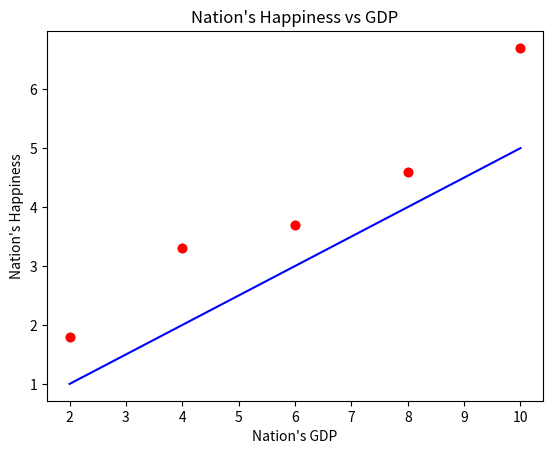

The script that saved this image:
'''
Simple example of computing a model, errors, and cost
Linear-ish data, linear model, fit the y-intercept only!
'''

import numpy as np
import matplotlib.pyplot as plt

# Make data
x = np.array([2, 4, 6, 8, 10])                  # x values
data = np.array([1.8, 3.3, 3.7, 4.6, 6.7])      # data values

# plot the data values
plt.plot(x, data, 'ro')
plt.xlabel('Nation\'s GDP')
plt.ylabel('Nation\'s Happiness')
plt.title('Nation\'s Happiness vs GDP')
plt.show()

## Make model
modeldata = np.zeros(data.shape)                # array to hold model data values

# Model parameters/coefficients
intercept = 0
slope = 0.5

# Compute model values
for index, x_in in enumerate(x) :
    y_out = intercept + slope*x_in
    modeldata[index] = y_out

# plot the model values on the same plot as the data
plt.plot(x, data, 'ro')         # data
plt.plot(x, modeldata, 'b-')    # model
plt.show()

## Compute cost (total error)
# compute individual errors
errors = data - modeldata

# compute cost
cost = 0
for cost in errors :
    cost += cost

# And we're done!

print(f"data: {data}")
print(f"model data: {modeldata}")
print(f"errors: {errors}")
print(f"cost is {cost}")

